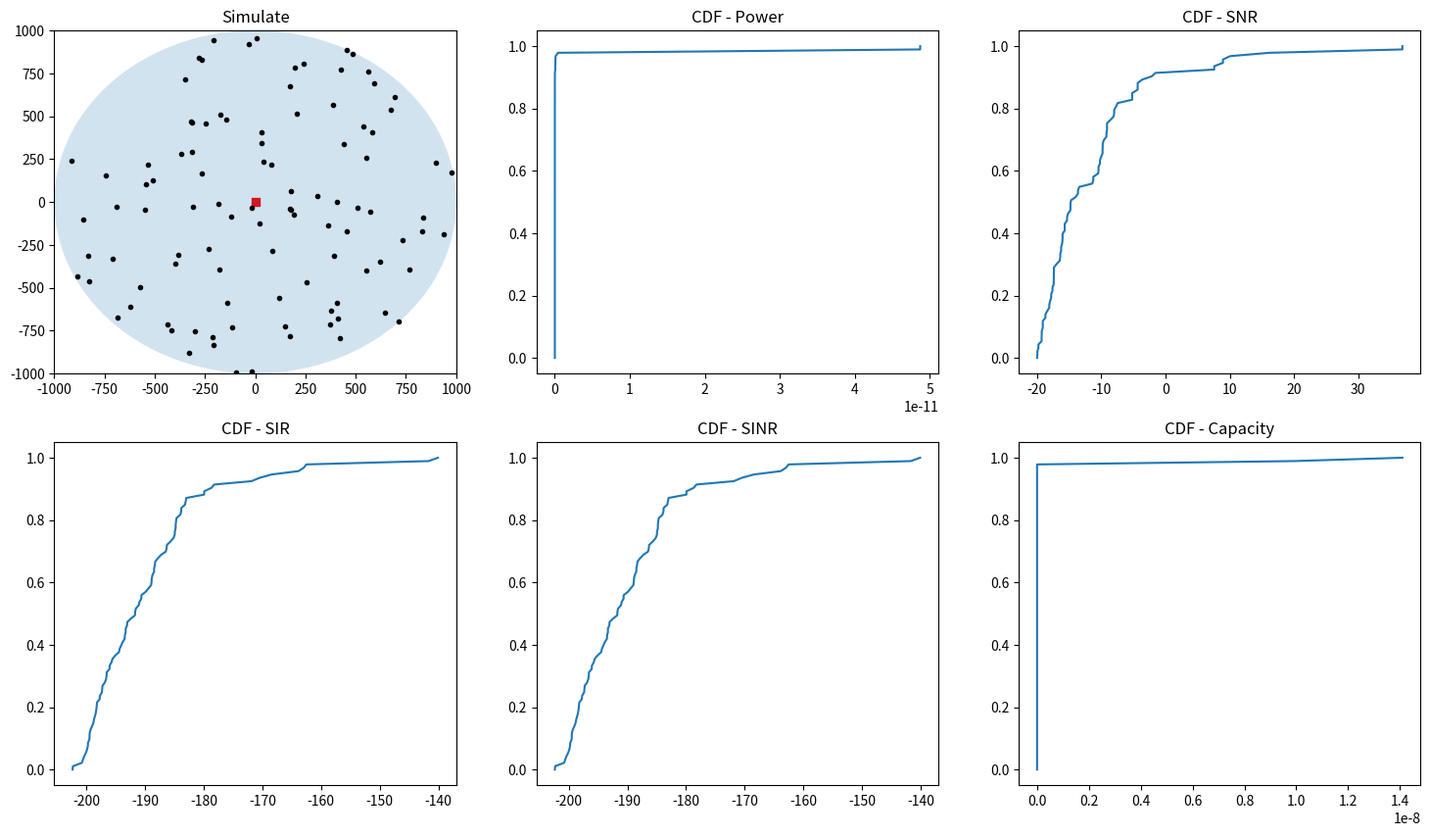

Here is the Python script that generated this plot:
# Simulation Monte Carlo - Cellular Wireless Communication Systems

import numpy as np ; import matplotlib.pyplot as plt ; from math import sqrt,log10,log2

class PointAcess: # Point Acess

  channel = list(range(1,101)) # Channels

  # class constructor
  def __init__(self, coverage_area=(0,0), power_=0):

    assert not isinstance(power_, (str, bool, list, tuple)) and ( power_ >= 0 ) # Power must be an number positive
    assert type(coverage_area) == tuple and ( len(coverage_area) >= 0 ) # Coverage area must be an tuple with len positive
    self.__coveragearea = np.zeros(coverage_area)
    self.__power = power_

  # Get coverage area
  @property
  def coverage_area(self):

    return self.__coveragearea

  # Set coverage area
  @coverage_area.setter
  def coverage_area(self, new_coverage_area_:tuple):

    if type(new_coverage_area_) == tuple and ( len(new_coverage_area_) >= 0 ):
        
        self.__coveragearea = np.zeros(new_coverage_area_)


  # Position - AP
  def position(self, position_:tuple):

      if isinstance(position_, tuple) and ( len(position_) >= 0 ):

          self.__coveragearea[position_[0]:position_[0] + 10, position_[1]:position_[1]+10] = 1


  # Get power
  @property
  def power(self):
    return self.__power

  # Set channel
  @power.setter
  def power(self, power__):

    if not isinstance(power__, (str, bool, list, tuple)) and ( power__ >= 0 ): 
      
      self.__power = power__



class UserEquipments: # User Equipments

  # class constructor
  def __init__(self, power_=1):

    assert not isinstance(power_, (str, bool, list, tuple)) and ( power_ >= 0 ) # Power must be an number positive
    self.__channel = np.random.choice(PointAcess.channel) # Choose an channel in list of channels of the Class PointAcess
    self.__power = power_

  # Get channel
  @property
  def channel(self):

    return self.__channel


  # Get power
  @property
  def power(self):

    return self.__power

  # Set power
  @power.setter
  def power(self, power__):

    if not isinstance(power__, (str, bool, list, tuple)) and ( power__ >= 0 ):

      self.__power = power__


  # Position - UE
  def position(self, position_:tuple):

      if isinstance(position_, tuple) and ( len(position_) >= 0 ):

          self.__position = position_
          return self.__position



class System: # System

  # class constructor
  def __init__(self):

    self.__aps = list()  # Point Acess
    self.__ues = list()  # User Equipments

  # Get AP's
  @property
  def aps(self):

    return self.__aps

  # Set AP's
  @aps.setter
  def aps(self, aps_: PointAcess):

    assert isinstance(aps_, PointAcess) # AP must be an instance of the class PointAcess for be add on the list...

    self.__aps.append(aps_)


  # Get UE's
  @property
  def ues(self):

    return self.__ues

  # Set UE's
  @ues.setter
  def ues(self, ues: UserEquipments):

    assert isinstance(ues, UserEquipments) # UE must be an instance of the class UserEquipments for be add on the list...

    self.__ues.append(ues)



class Simulation: # Simulation

  # class constructor
  def __init__(self, system:System):

    assert isinstance(system, System)  # system must be an instance of the class System
    self.__coords = []  # Coordinates ocupeds

    self.bt = (10**(8)) # Total available bandwidth ( 100MHz = 10^(8)Hz )
    self.ko = (10**(-20)) # Constant for the noise power ( 10^(-17)miliwatts/Hz = 10^(-20)watts/Hz )
    self.do = 1 # fixed reference distance ( 1 meter )
    self.k = (10**(-4)) # Constant for the propagation model
    self.n = 4 # Constant for the propagation model
      

  # Position AP
  def position_AP(self, ap: PointAcess, pos__ap: tuple):

    assert isinstance(ap, PointAcess) and (isinstance(pos__ap, tuple) and ( len(pos__ap) >= 0 )) # ap must be an instance of the class PointAcess and have position like a tuple with len positive
      
    if (self.__coords.__contains__(pos__ap) == False):
        
      ap.position = pos__ap
      self.__coords.append(pos__ap)

    else:
          
      while True:
        
        pos__ap_ = ((np.random.randint(0, ...), np.random.randint(0, ...)))

        if self.__coords.__contains__(pos__ap_) == False:
          
          ap.position = pos__ap_
          self.__coords.append(pos__ap_)
          break


  # Position UE
  def position_UE(self, ue: UserEquipments, ap:PointAcess, pos__ue=(0,0)):
    
    radius = len(ap.coverage_area)

    if isinstance(ue, UserEquipments) and isinstance(ap, PointAcess) and isinstance(pos__ue, tuple) and len(pos__ue) >= 0:
      
      if self.__coords.__contains__(pos__ue) == False and (((pos__ue[0] - ap.position[0]) ** 2 + (pos__ue[1] - ap.position[1]) ** 2) <= (radius ** 2)):
        
        ue.position = pos__ue
        self.__coords.append(pos__ue)

      else:
         
         while True:

          pos__ue = ((np.random.uniform(ap.position[0] - radius, ap.position[0] + radius), np.random.uniform(ap.position[1] - radius, ap.position[1] + radius)))

          if self.__coords.__contains__(pos__ue) == False and (((pos__ue[0] - ap.position[0]) ** 2 + (pos__ue[1] - ap.position[1]) ** 2) <= (radius ** 2)):
            
            ue.position = pos__ue
            self.__coords.append(pos__ue)
            break


  # Calcule distance AP-UE
  def distance_ue_ap_(self, ap: PointAcess, ue: UserEquipments):

    if isinstance(ap, PointAcess) and isinstance(ue, UserEquipments):
      
      distance_ue_ap = sqrt( ( ( ( ue.position[0] - ap.position[0] ) ** 2 ) ) + ( ( ( ue.position[1] - ap.position[1] ) ** 2 ) ) )  # Distance between UE and AP

      if distance_ue_ap >= self.do:  # Distance must be bigger or equal than the fixed reference distance ( 1 meter )

          return distance_ue_ap
      


if __name__ == "__main__":

  powers = [] # Powers totallys
  snrs = [] # snrs totallys
  sirs = [] # sirs totallys
  sinrs = [] # sinrs totallys
  capacities = [] # capacities totallys

  AP = PointAcess((1000,1000), 10)

  system = System()
  system.aps = AP

  simulate = Simulation(system)
  simulate.position_AP(AP, (0,0))

  num_ue = 100 # Amount of UEs
  ues_ = [UserEquipments() for _ in range(num_ue)]

  for ue in ues_:
    
    system.ues = ue
    
  for i in range(num_ue):
    
    simulate.position_UE(ues_[i], AP)

  for i, ue in enumerate(ues_):
    
    print(f"Position UE {i+1} : {ue.position}") # Position UE
    print(f"UE {i+1} Channel: {ue.channel}") # Channel UE 
    print(f"Distance AP-UE {i+1} : {simulate.distance_ue_ap_(AP, ue)}m") # Distance AP-UE
      
    for j, ues in enumerate(ues_):
      
      if ( ( ues.channel == ue.channel ) and ( ues != ue ) ):
        
        distance_ues = sqrt( ( ( ( ues.position[0] - ue.position[0] ) ** (2) ) + ( ( ues.position[1] - ue.position[1] ) ** (2) ) ) ) # Distance UE-Others_UEs
        print(f"\nDistance between UE {i+1} and UE {j+1} : {distance_ues}m")
        interference_ = 0
        interference_ += ( AP.power *  ( ( distance_ues / ( simulate.do ) ** ( simulate.n ) ) ) ) # interference totally
        print(f"Interference between UE {i+1} and UE {j+1} : {interference_}\n")
      
        if ( interference_ >= 0 ):
          
          power = ( ue.power * ( simulate.k / ( simulate.distance_ue_ap_(AP, ue) ** ( simulate.n ) ) ) ) # Power in Watts
          noise_power = ( ( simulate.ko ) * ( simulate.bt / len( AP.channel ) ) if len( AP.channel ) >= 0 else None ) # Noise power

          if ( power > 0 ) and ( noise_power > 0 ):
            
            snr = ( 10 ) * log10( ( ( power / noise_power ) ) ) # SNR
            sir = ( 10 ) * log10( ( power / interference_ ) ) # SIR
            sinr = ( 10 ) * log10( ( power / ( interference_ + noise_power ) ) ) # SINR
            capacity = ( simulate.bt / len(AP.channel) ) * ( log2(1 + ( 10**(sinr/10) ) ) ) # Capacity
              
            print(f"Power: {power}W") ; powers.append(power)
            print(f"Signal-to-noise ratio(SNR): {snr}db") ; snrs.append(snr)
            print(f"Signal-to-interference ratio(SIR): {sir}db") ; sirs.append(sir)
            print(f"Signal-to-interference-Noise ratio(SINR): {sinr}db") ; sinrs.append(sinr)
            print(f"Capacity: {capacity}") ; capacities.append(capacity) ; print("- "*80)

      all_ = []
      all_.append([powers, snrs, sirs, sinrs, capacities]) # Collect all results

  fig, axs = plt.subplots(2, 3, figsize=(18, 10)) # Graphic

  for ap in system.aps:

    axs[0, 0].scatter(ap.position[0], ap.position[1], color='red', marker=',')
    cove_area = plt.Circle(ap.position, radius=len(ap.coverage_area), alpha=0.2)
    axs[0, 0].add_patch(cove_area) ; axs[0, 0].set_xlim(-1000, 1000) ; axs[0, 0].set_ylim(-1000, 1000) ; axs[0,0].set_title("Simulate")

    for ue in system.ues:

        axs[0, 0].scatter(ue.position[0], ue.position[1], color='black', marker='.')

  for result, label, row, col in zip([powers, snrs, sirs, sinrs, capacities], ['Power', 'SNR', 'SIR', 'SINR', 'Capacity'], [0, 0, 1, 1, 1], [1, 2, 0, 1, 2]):
      
      filtered_result = [value for value in result if value is not None] ; filtered_result.sort()
    
      cumulative_prob = np.linspace(0, 1, len(filtered_result))
      axs[row, col].plot(filtered_result, cumulative_prob, label=f"CDF - {label}")
      axs[row, col].set_title(f"CDF - {label}")

  plt.show()
